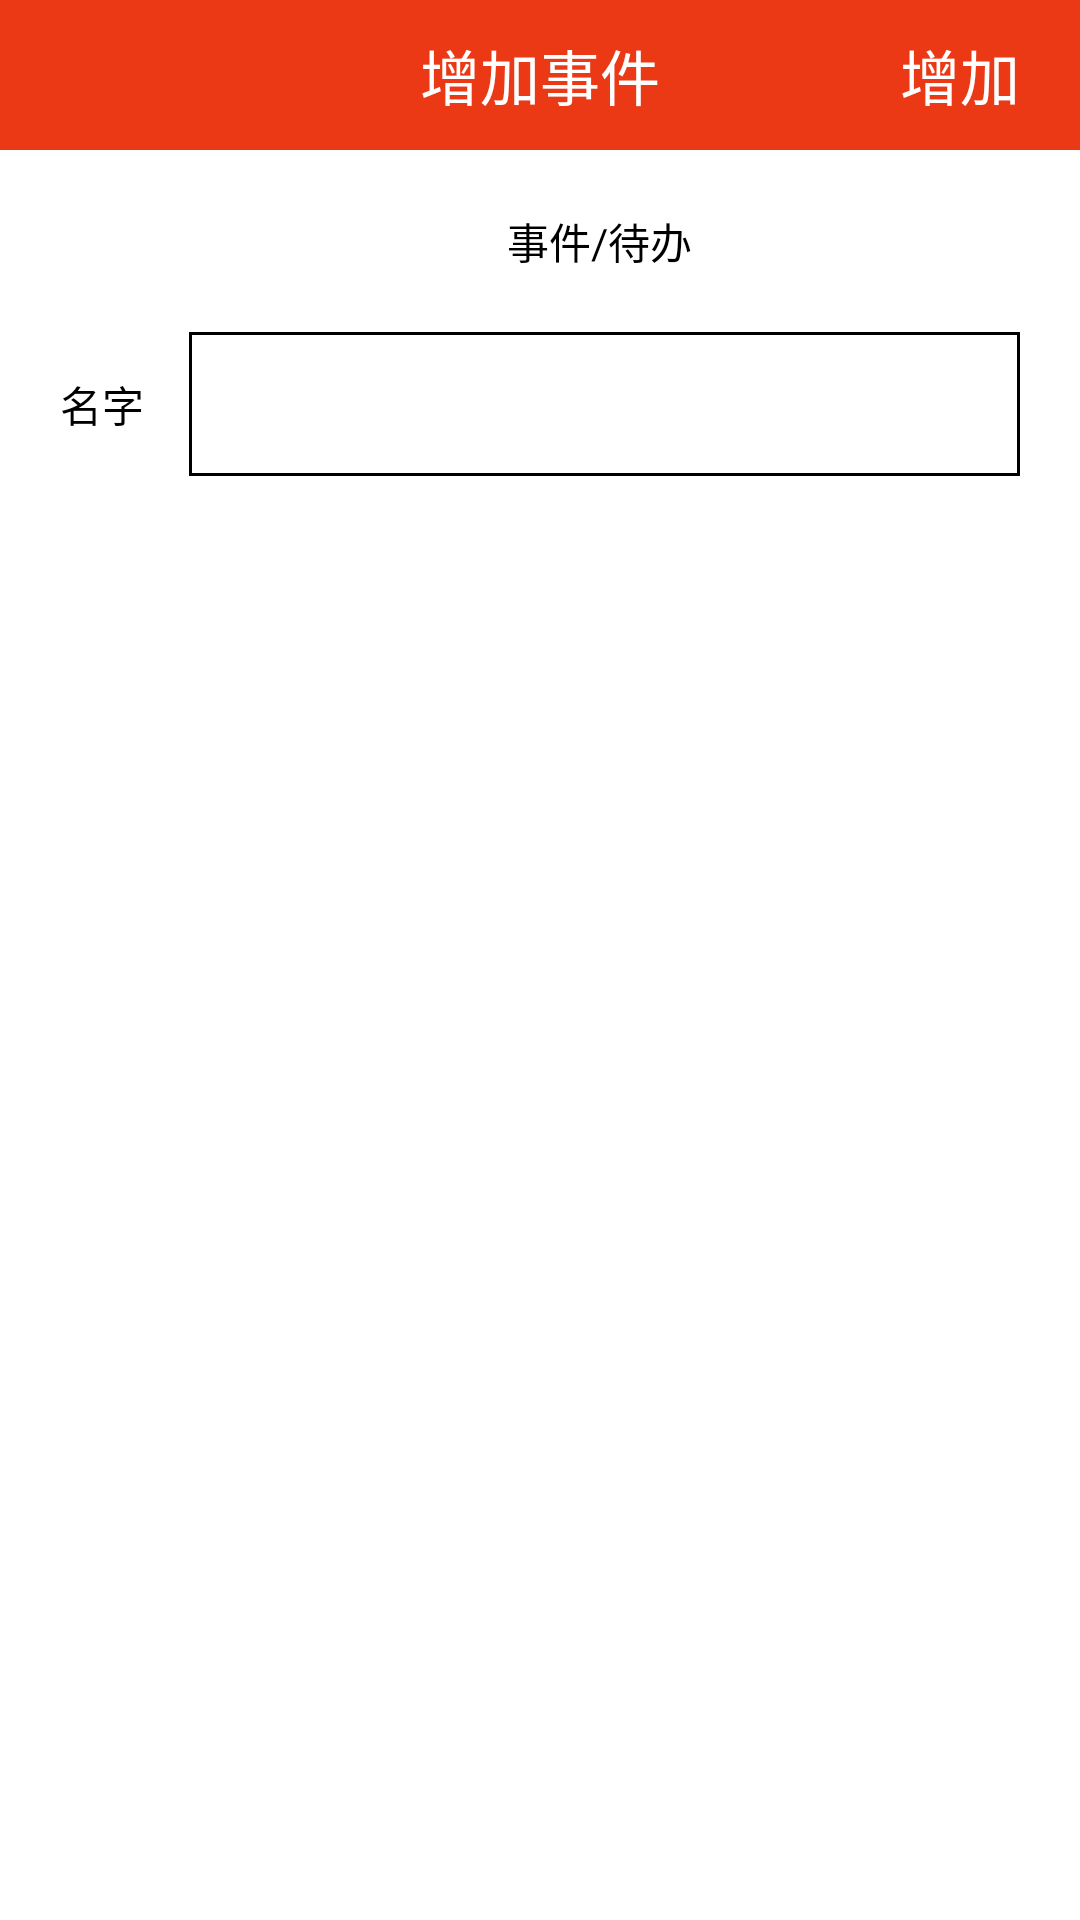

Produce the Android XML layout that renders to this screen, including the resource entries it uses.
<!-- AndroidManifest.xml: application theme appTheme -->
<!-- res/layout/fragment_add_event.xml -->
<?xml version="1.0" encoding="utf-8"?>
<LinearLayout xmlns:android="http://schemas.android.com/apk/res/android"
              android:orientation="vertical"
              android:layout_width="match_parent"
              android:layout_height="match_parent">
    <RelativeLayout
            android:layout_width="match_parent"
            android:background="@color/red"
            android:layout_height="@dimen/title_head">
        <TextView
                android:layout_width="wrap_content"
                style="@style/titleText"
                android:text="增加事件"
                android:layout_centerInParent="true"
                android:layout_height="wrap_content"/>
        <TextView
                android:id="@+id/addEvent"
                android:text="增加"
                android:layout_width="wrap_content"
                android:layout_alignParentRight="true"
                android:layout_marginRight="20dp"
                android:gravity="center"
                style="@style/titleText"
                android:layout_height="match_parent"/>
    </RelativeLayout>
    <RadioGroup
            android:layout_width="match_parent"
            android:gravity="center"
            android:id="@+id/eventGroup"
            android:layout_marginTop="20dp"
            android:layout_height="wrap_content">
        <RadioButton
                android:id="@+id/event"
                android:text="事件/待办"
                style="@style/addEventTextStyle"
                android:layout_width="wrap_content"
                android:layout_height="wrap_content"/>
    </RadioGroup>
    <LinearLayout
            android:layout_width="match_parent"
            android:layout_marginTop="20dp"
            android:layout_height="48dp">
        <TextView style="@style/addEventTextStyle" android:text="名字" ></TextView>
        <EditText android:id="@+id/eventName" style="@style/addEventEditStyle"></EditText>
    </LinearLayout>
</LinearLayout>
<!-- resources referenced by this layout -->
<resources>
  <color name="red">#eb3916</color>
  <dimen name="title_head">50dp</dimen>
  <style name="addEventEditStyle">
          <item name="android:layout_width">match_parent</item>
          <item name="android:layout_height">match_parent</item>
          <item name="android:layout_weight">1</item>
          <item name="android:layout_marginLeft">15dp</item>
          <item name="android:layout_marginRight">20dp</item>
          <item name="android:paddingLeft">5dp</item>
          <item name="android:textColor">@color/black</item>
          <item name="android:background">@drawable/input_text</item>
      </style>
  <style name="addEventTextStyle">
          <item name="android:layout_width">wrap_content</item>
          <item name="android:layout_height">match_parent</item>
          <item name="android:textColor">@color/black</item>
          <item name="android:layout_marginLeft">20dp</item>
          <item name="android:textSize">14sp</item>
          <item name="android:gravity">center</item>
      </style>
  <style name="titleText">
          <item name="android:textSize">20sp</item>
          <item name="android:textColor">@color/white</item>
          <item name="android:layout_width">wrap_content</item>
          <item name="android:layout_height">wrap_content</item>
      </style>
  <style name="appTheme">
          <item name="android:windowNoTitle">true</item>
          <item name="android:windowBackground">@color/white</item>
      </style>
  <color name="black">#000000</color>
  <!-- drawable input_text (drawable) -->
  <?xml version="1.0" encoding="utf-8"?>
  <selector xmlns:android="http://schemas.android.com/apk/res/android">
      <item android:state_focused="false">
          <shape android:shape="rectangle">
              <solid android:color="@color/white"></solid>
              <stroke android:color="@color/black" android:width="1dp"></stroke>
          </shape>
      </item>
      <item android:state_focused="true">
          <shape android:shape="rectangle">
              <solid android:color="@color/white"></solid>
              <stroke android:color="@color/red" android:width="1dp"></stroke>
          </shape>
      </item>
  </selector>
  <color name="white">#FFFFFF</color>
</resources>
